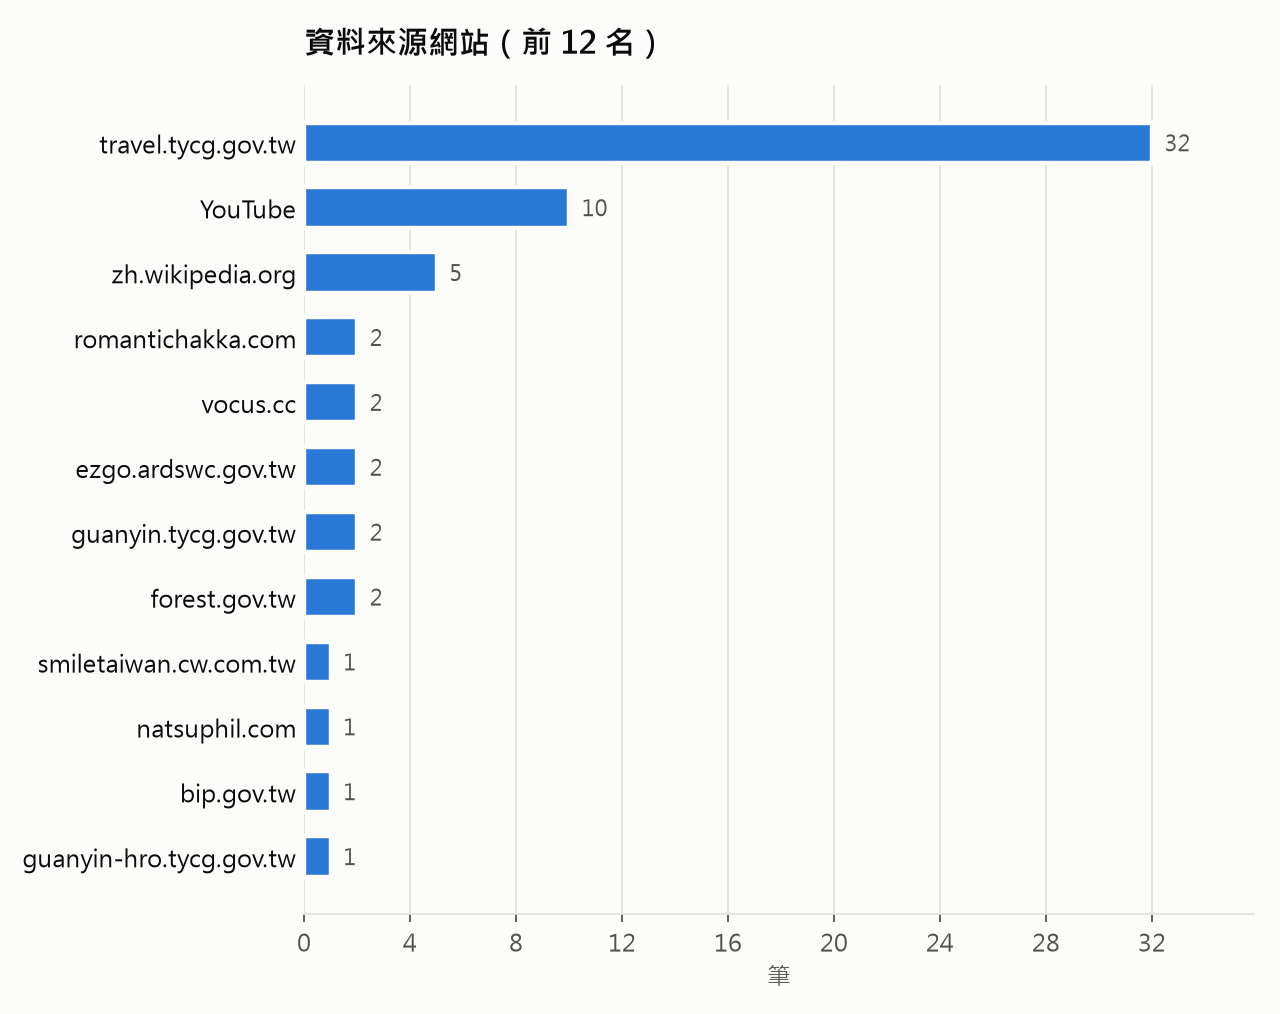

The table this chart was drawn from, first rows:
domain, count
travel.tycg.gov.tw, 32
YouTube, 10
zh.wikipedia.org, 5
romantichakka.com, 2
vocus.cc, 2
ezgo.ardswc.gov.tw, 2
guanyin.tycg.gov.tw, 2
forest.gov.tw, 2
smiletaiwan.cw.com.tw, 1
natsuphil.com, 1
bip.gov.tw, 1
guanyin-hro.tycg.gov.tw, 1
